Labelled photos from "datasets", an image-classification folder in mehmetalici/autonomous-navigation. The possible labels are: border, box, space, sphere.

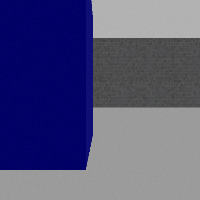
Label: box

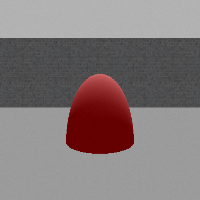
Label: sphere

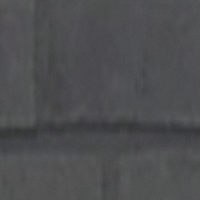
Label: border

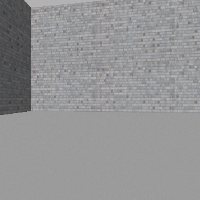
Label: space

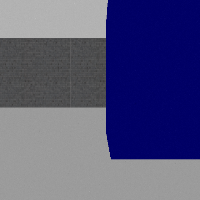
Label: box

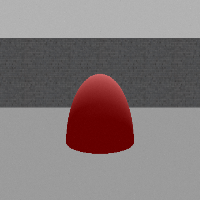
Label: sphere
